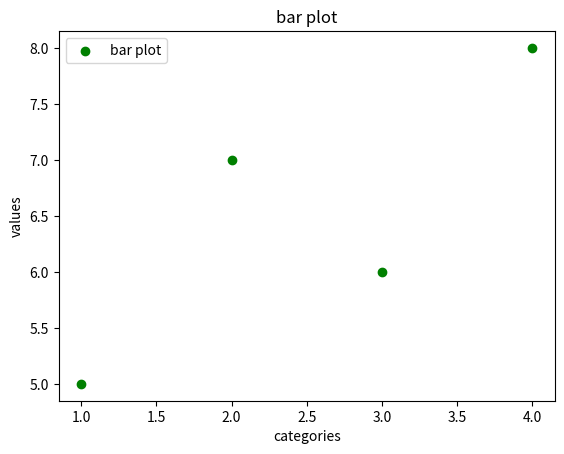

The script that saved this image:
import matplotlib.pyplot as plt
categories=[1,2,3,4]
values=[5,7,6,8]
plt.scatter(categories,values,color='g',label="bar plot")
plt.title("bar plot")
plt.xlabel("categories")
plt.ylabel("values")
plt.legend()
plt.show() 
